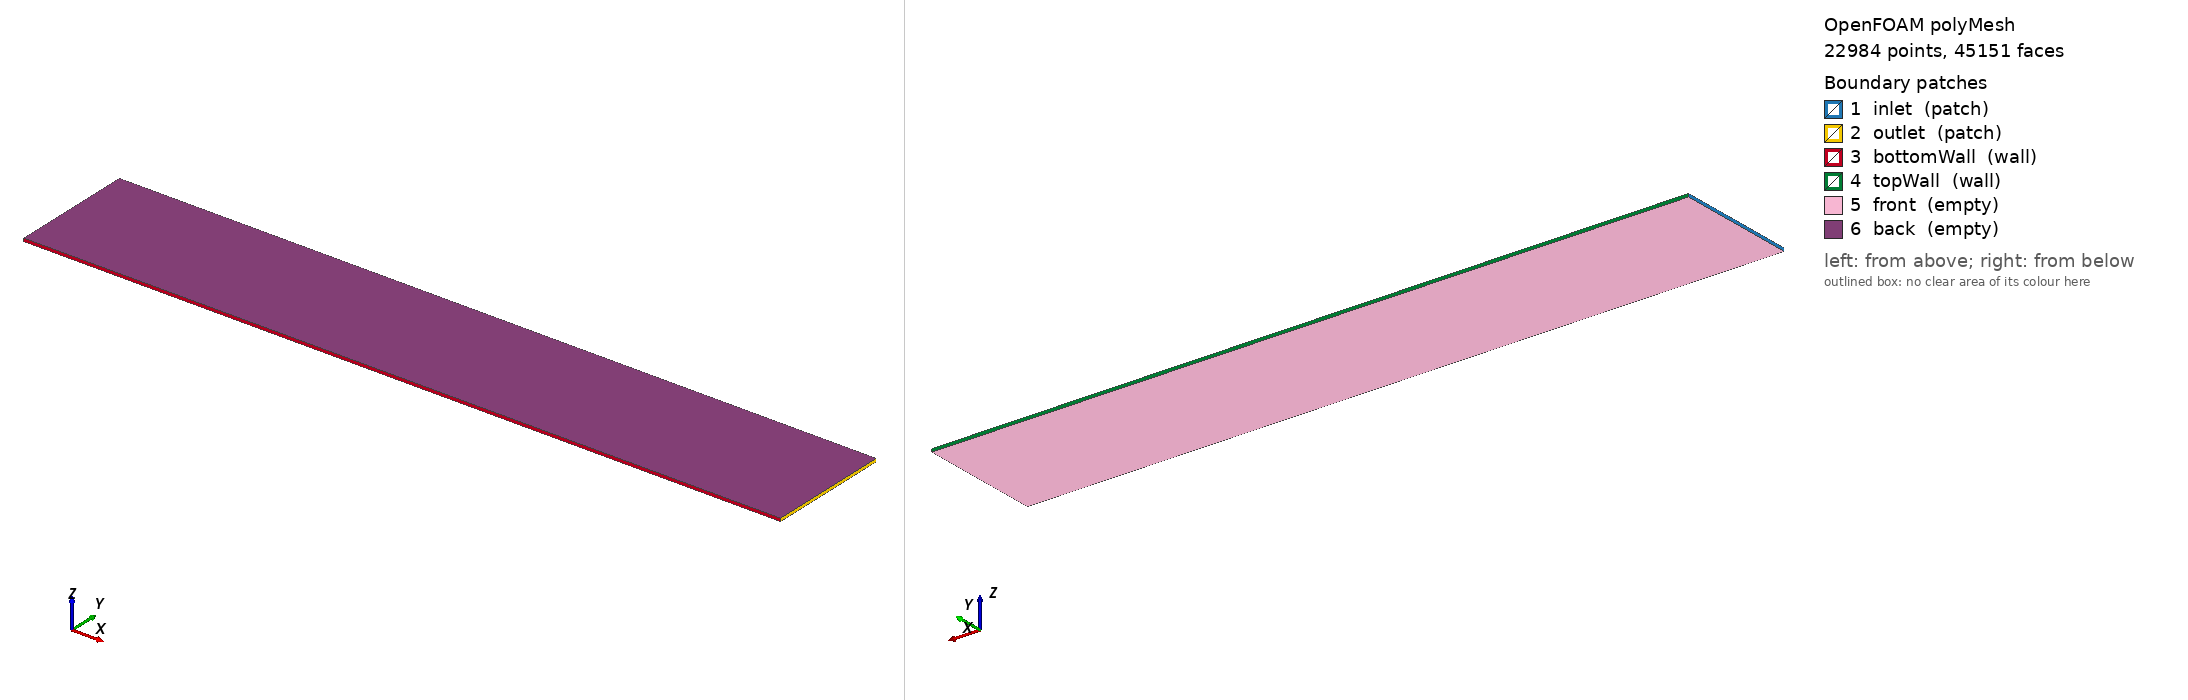

OpenFOAM case: the committed polyMesh, 22984 points, 45151 faces. Boundary patches (legend numbers): 1 inlet (patch), 2 outlet (patch), 3 bottomWall (wall), 4 topWall (wall), 5 front (empty), 6 back (empty). Left view from above one corner, right view from below the opposite corner. Boundary conditions: 0 field file(s) under 0/; 0 of 6 drawn patches have an entry in a shipped field file.

=== constant/polyMesh/boundary ===
/*--------------------------------*- C++ -*----------------------------------*\
| =========                 |                                                 |
| \\      /  F ield         | OpenFOAM: The Open Source CFD Toolbox           |
|  \\    /   O peration     | Version:  2512                                  |
|   \\  /    A nd           | Website:  www.openfoam.com                      |
|    \\/     M anipulation  |                                                 |
\*---------------------------------------------------------------------------*/
FoamFile
{
    version     2.0;
    format      ascii;
    arch        "LSB;label=32;scalar=64";
    class       polyBoundaryMesh;
    location    "constant/polyMesh";
    object      boundary;
}
// * * * * * * * * * * * * * * * * * * * * * * * * * * * * * * * * * * * * * //

6
(
    inlet
    {
        type            patch;
        nFaces          51;
        startFace       22169;
    }
    outlet
    {
        type            patch;
        nFaces          51;
        startFace       22220;
    }
    bottomWall
    {
        type            wall;
        inGroups        1(wall);
        nFaces          220;
        startFace       22271;
    }
    topWall
    {
        type            wall;
        inGroups        1(wall);
        nFaces          220;
        startFace       22491;
    }
    front
    {
        type            empty;
        inGroups        1(empty);
        nFaces          11220;
        startFace       22711;
    }
    back
    {
        type            empty;
        inGroups        1(empty);
        nFaces          11220;
        startFace       33931;
    }
)

// ************************************************************************* //


=== system/controlDict ===
FoamFile
{
    version     2.0;
    format      ascii;
    class       dictionary;
    object      controlDict;
}

application     blockMesh;

startFrom       startTime;
startTime       0;

stopAt          endTime;
endTime         1;

deltaT          1;

writeControl    timeStep;
writeInterval   1;

writeFormat     ascii;
writePrecision  6;

timeFormat      general;
timePrecision   6;

runTimeModifiable true;


Also in the case, not shown: constant/polyMesh/faces (numeric list); constant/polyMesh/neighbour (numeric list); constant/polyMesh/owner (numeric list); constant/polyMesh/points (numeric list).
